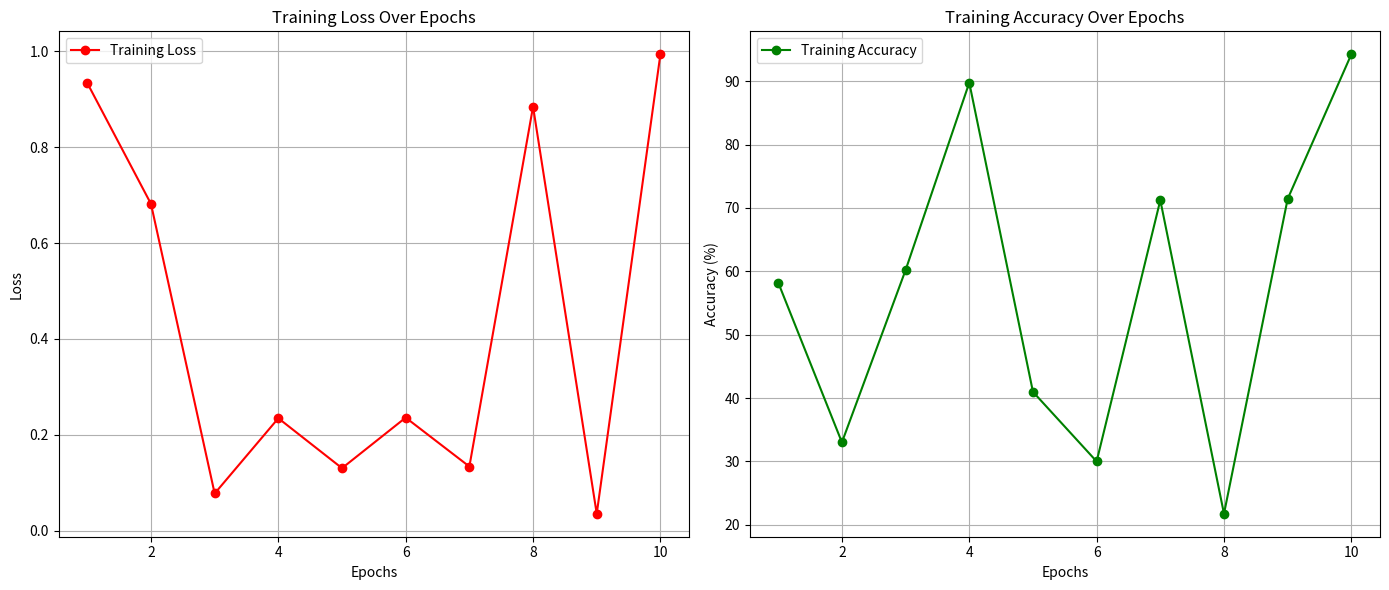

Write Python code to recreate this figure.
import matplotlib.pyplot as plt
import numpy as np

# Example: Assume you have fewer epochs and metrics to store (e.g., 10 epochs)
epochs = np.arange(1, 11)  # 10 epochs
train_loss = np.random.random(10)  # Random example loss values, replace with actual data
train_accuracy = np.random.random(10) * 100  # Random accuracy, replace with actual values

# Plotting training loss and accuracy
plt.figure(figsize=(14, 6))

# Subplot for Loss
plt.subplot(1, 2, 1)
plt.plot(epochs, train_loss, label="Training Loss", color='r', marker='o', markersize=6)
plt.title("Training Loss Over Epochs")
plt.xlabel("Epochs")
plt.ylabel("Loss")
plt.grid(True)
plt.legend()

# Subplot for Accuracy
plt.subplot(1, 2, 2)
plt.plot(epochs, train_accuracy, label="Training Accuracy", color='g', marker='o', markersize=6)
plt.title("Training Accuracy Over Epochs")
plt.xlabel("Epochs")
plt.ylabel("Accuracy (%)")
plt.grid(True)
plt.legend()

# Display the plots
plt.tight_layout()
plt.show()
